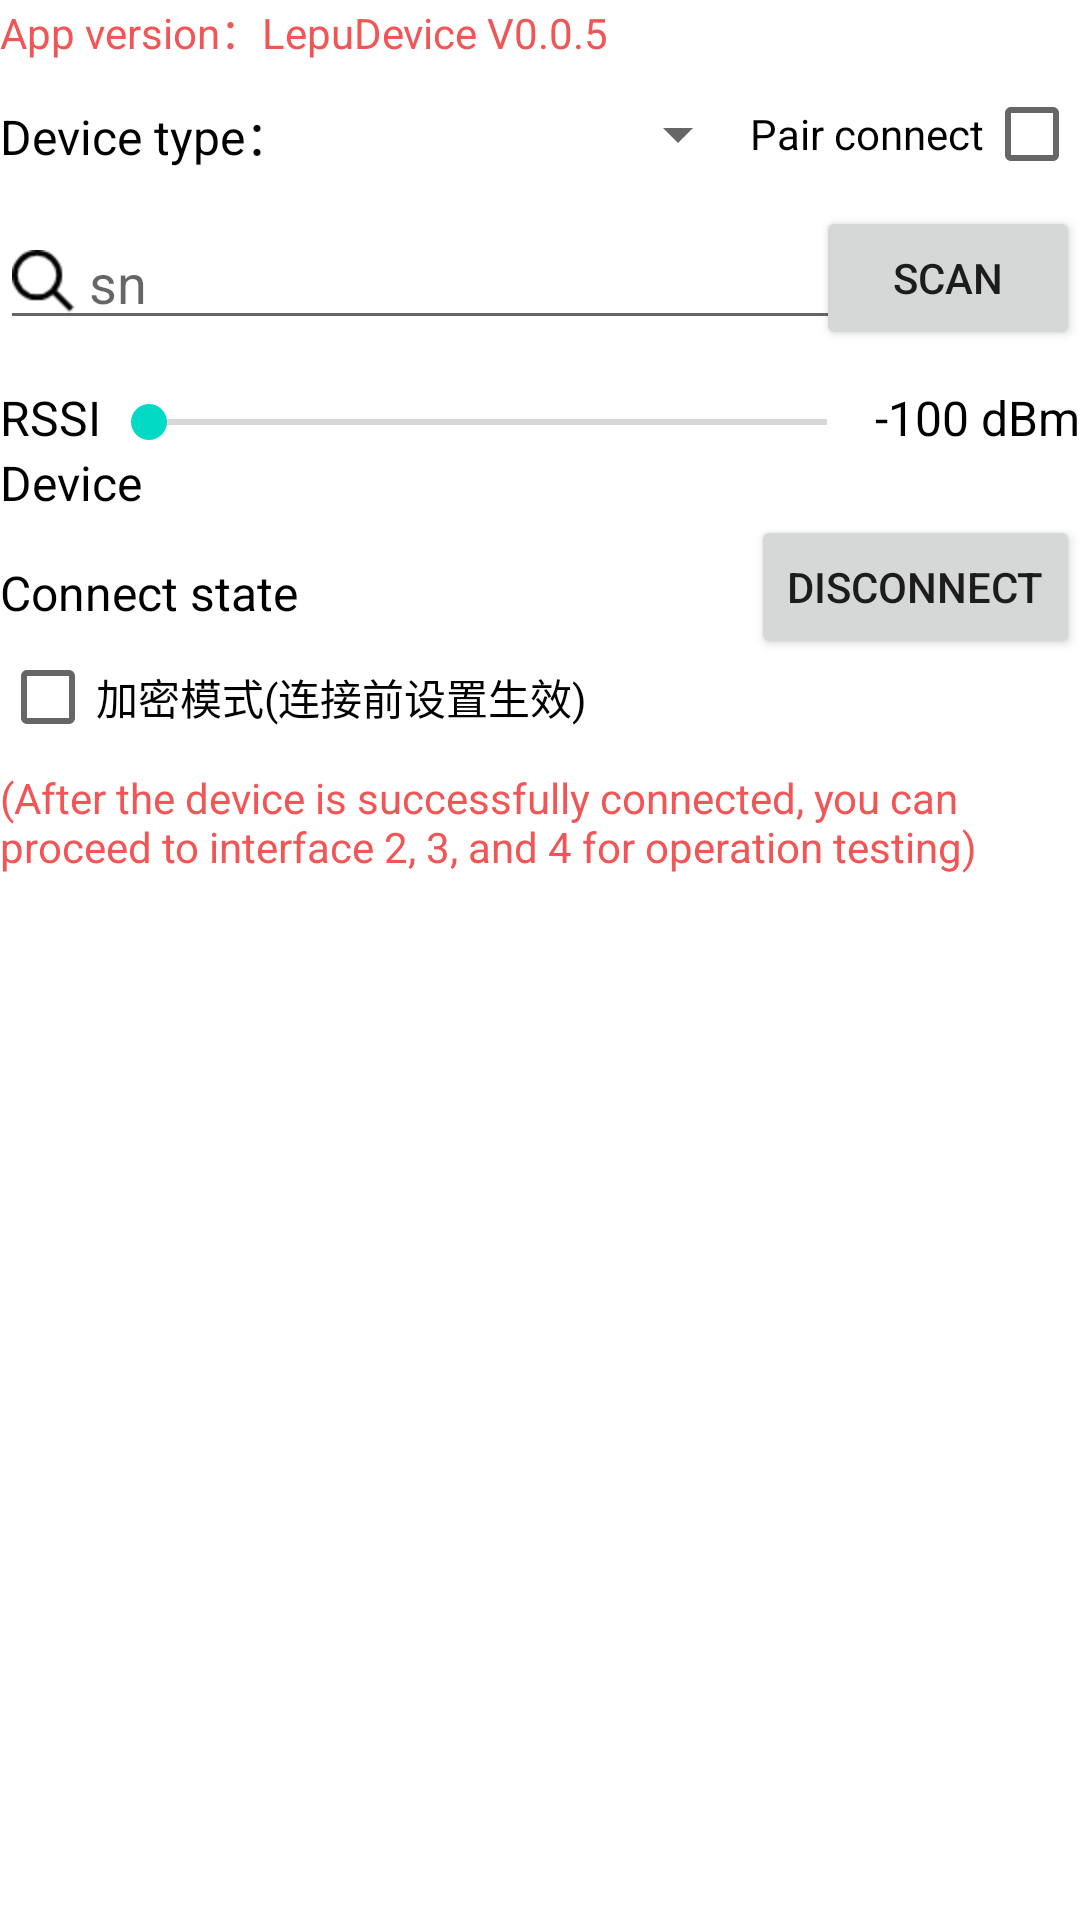

This screen was rendered from an Android layout file. Write that file and the resources it references.
<!-- AndroidManifest.xml: application theme Theme.LepuBle -->
<!-- res/layout/fragment_home.xml -->
<?xml version="1.0" encoding="utf-8"?>
<layout
    xmlns:android="http://schemas.android.com/apk/res/android"
    xmlns:app="http://schemas.android.com/apk/res-auto"
    xmlns:tools="http://schemas.android.com/tools">
    <androidx.constraintlayout.widget.ConstraintLayout
        android:layout_width="match_parent"
        android:layout_height="match_parent"
        android:paddingHorizontal="@dimen/dp_10"
        tools:context=".ui.home.HomeFragment">
        <TextView
            android:id="@+id/app_version"
            android:layout_width="match_parent"
            android:layout_height="wrap_content"
            android:textColor="@color/colorRed"
            android:text="@string/app_version"
            app:layout_constraintTop_toTopOf="parent"
            app:layout_constraintStart_toStartOf="parent"/>
        <RelativeLayout
            android:id="@+id/device_type_layout"
            android:layout_width="match_parent"
            android:layout_height="wrap_content"
            app:layout_constraintTop_toBottomOf="@+id/app_version"
            app:layout_constraintEnd_toEndOf="parent">
            <TextView
                android:id="@+id/device_type"
                android:layout_width="wrap_content"
                android:layout_height="wrap_content"
                android:layout_centerVertical="true"
                android:textColor="@color/black"
                android:textSize="16sp"
                android:text="@string/device_type"/>
            <Spinner
                android:id="@+id/device_type_spinner"
                android:layout_width="match_parent"
                android:layout_height="wrap_content"
                android:layout_centerVertical="true"
                android:layout_marginStart="@dimen/dp_10"
                android:layout_toLeftOf="@+id/need_pair"
                android:layout_toRightOf="@+id/device_type"/>

            <CheckBox
                android:id="@+id/need_pair"
                android:layout_width="wrap_content"
                android:layout_height="wrap_content"
                android:layout_alignParentRight="true"
                android:layoutDirection="rtl"
                android:text="@string/pair_connect" />
        </RelativeLayout>
        <Button
            android:id="@+id/scan"
            android:layout_width="wrap_content"
            android:layout_height="wrap_content"
            app:layout_constraintTop_toBottomOf="@+id/device_type_layout"
            app:layout_constraintEnd_toEndOf="parent"
            android:text="@string/scan"/>
        <EditText
            android:layout_width="match_parent"
            android:layout_height="wrap_content"
            android:id="@+id/ble_split"
            android:hint=" sn"
            android:drawableStart="@mipmap/search"
            android:drawablePadding="@dimen/dp_10"
            app:layout_constraintStart_toEndOf="@id/scan"
            app:layout_constraintTop_toTopOf="@id/scan"
            app:layout_constraintBottom_toBottomOf="@id/scan"
            android:textSize="18sp"/>
        <androidx.recyclerview.widget.RecyclerView
            android:id="@+id/number_layout"
            android:layout_width="match_parent"
            android:layout_height="wrap_content"
            android:layout_marginTop="@dimen/dp_10"
            app:layout_constraintStart_toStartOf="parent"
            app:layout_constraintTop_toBottomOf="@id/ble_split"/>

        <TextView
            android:id="@+id/rssi"
            android:layout_width="wrap_content"
            android:layout_height="wrap_content"
            android:text="RSSI"
            android:textColor="@color/black"
            android:textSize="16sp"
            android:layout_marginTop="15dp"
            app:layout_constraintStart_toStartOf="parent"
            app:layout_constraintTop_toBottomOf="@id/number_layout"/>

        <TextView
            android:id="@+id/rssi_filter_value"
            android:layout_width="wrap_content"
            android:layout_height="wrap_content"
            android:textColor="@color/black"
            android:textSize="16sp"
            android:layout_marginTop="15dp"
            app:layout_constraintEnd_toEndOf="parent"
            app:layout_constraintTop_toBottomOf="@id/number_layout"
            android:text="-100 dBm" />

        <SeekBar
            android:id="@+id/filter_rssi"
            android:layout_width="0dp"
            android:layout_height="25dp"
            android:layout_marginTop="15dp"
            app:layout_constraintEnd_toStartOf="@id/rssi_filter_value"
            app:layout_constraintStart_toEndOf="@+id/rssi"
            app:layout_constraintTop_toBottomOf="@+id/number_layout" />

        <Button
            android:visibility="gone"
            android:id="@+id/ble_split_btn"
            android:layout_width="wrap_content"
            android:layout_height="wrap_content"
            app:layout_constraintTop_toTopOf="@id/ble_split"
            app:layout_constraintBottom_toBottomOf="@id/ble_split"
            app:layout_constraintStart_toEndOf="@id/ble_split"
            android:layout_marginStart="20dp"
            android:text="@string/confirm"/>

        <Button
            android:visibility="gone"
            android:id="@+id/disconnect"
            android:layout_width="wrap_content"
            android:layout_height="wrap_content"
            app:layout_constraintTop_toBottomOf="@id/scan"
            app:layout_constraintStart_toStartOf="parent"
            android:text="@string/disconnect"/>

        <Button
            android:visibility="gone"
            android:id="@+id/reconnect_by_name"
            android:layout_width="wrap_content"
            android:layout_height="wrap_content"
            app:layout_constraintTop_toTopOf="@id/disconnect"
            app:layout_constraintBottom_toBottomOf="@id/disconnect"
            app:layout_constraintStart_toEndOf="@id/disconnect"
            android:layout_marginStart="20dp"
            android:text="名称重连"/>

        <Button
            android:visibility="gone"
            android:id="@+id/reconnect_by_address"
            android:layout_width="wrap_content"
            android:layout_height="wrap_content"
            app:layout_constraintTop_toTopOf="@id/reconnect_by_name"
            app:layout_constraintBottom_toBottomOf="@id/reconnect_by_name"
            app:layout_constraintStart_toEndOf="@id/reconnect_by_name"
            android:layout_marginStart="20dp"
            android:text="地址重连"/>

        <EditText
            android:visibility="gone"
            android:layout_width="match_parent"
            android:layout_height="wrap_content"
            android:id="@+id/scan_name"
            android:hint="@string/bluetooth_name"
            app:layout_constraintStart_toStartOf="parent"
            app:layout_constraintTop_toBottomOf="@id/reconnect_by_name"
            android:layout_marginTop="20dp"
            android:layout_marginRight="200dp"
            android:textSize="18sp"/>
        <Button
            android:visibility="gone"
            android:id="@+id/scan_by_name"
            android:layout_width="wrap_content"
            android:layout_height="wrap_content"
            app:layout_constraintTop_toTopOf="@id/scan_name"
            app:layout_constraintBottom_toBottomOf="@id/scan_name"
            app:layout_constraintStart_toEndOf="@id/scan_name"
            android:layout_marginStart="20dp"
            android:text="重扫"/>

        <EditText
            android:visibility="gone"
            android:layout_width="match_parent"
            android:layout_height="wrap_content"
            android:id="@+id/scan_address"
            android:hint="@string/bluetooth_address"
            app:layout_constraintStart_toStartOf="parent"
            app:layout_constraintTop_toBottomOf="@id/scan_name"
            android:layout_marginTop="20dp"
            android:layout_marginRight="200dp"
            android:textSize="18sp"/>
        <Button
            android:visibility="gone"
            android:id="@+id/scan_by_address"
            android:layout_width="wrap_content"
            android:layout_height="wrap_content"
            app:layout_constraintTop_toTopOf="@id/scan_address"
            app:layout_constraintBottom_toBottomOf="@id/scan_address"
            app:layout_constraintStart_toEndOf="@id/scan_address"
            android:layout_marginStart="20dp"
            android:text="扫描"/>

        <TextView
            android:layout_width="wrap_content"
            android:layout_height="wrap_content"
            android:id="@+id/ble_device"
            android:text="@string/bluetooth_device"
            android:textColor="@color/black"
            app:layout_constraintStart_toStartOf="parent"
            app:layout_constraintTop_toBottomOf="@id/rssi"
            android:layout_marginTop="@dimen/dp_10"
            android:textSize="16sp"/>

        <TextView
            android:layout_width="wrap_content"
            android:layout_height="wrap_content"
            android:id="@+id/ble_state"
            android:text="@string/connect_state"
            android:textColor="@color/black"
            app:layout_constraintStart_toStartOf="parent"
            app:layout_constraintTop_toBottomOf="@id/ble_device"
            android:layout_marginTop="15dp"
            android:textSize="16sp"/>

        <Button
            android:id="@+id/disconnect2"
            android:layout_width="wrap_content"
            android:layout_height="wrap_content"
            app:layout_constraintTop_toBottomOf="@id/ble_device"
            app:layout_constraintEnd_toEndOf="parent"
            android:text="@string/disconnect"/>

        <CheckBox
            android:id="@+id/encrypt"
            android:layout_width="wrap_content"
            android:layout_height="wrap_content"
            android:textColor="@color/black"
            app:layout_constraintStart_toStartOf="parent"
            app:layout_constraintTop_toBottomOf="@id/ble_state"
            android:text="加密模式(连接前设置生效)"/>
        <TextView
            android:layout_width="wrap_content"
            android:layout_height="wrap_content"
            android:id="@+id/home_tip"
            android:text="@string/home_tips"
            android:textColor="@color/colorRed"
            app:layout_constraintStart_toStartOf="parent"
            app:layout_constraintTop_toBottomOf="@id/encrypt"/>

        <TextView
            android:visibility="gone"
            android:layout_width="wrap_content"
            android:layout_height="wrap_content"
            android:id="@+id/duration_tag"
            android:text="采集时长(S):"
            android:textColor="@color/black"
            app:layout_constraintStart_toStartOf="parent"
            app:layout_constraintTop_toBottomOf="@id/home_tip"
            android:layout_marginTop="20dp"
            android:textSize="18sp"/>
        <TextView
            android:visibility="gone"
            android:layout_width="80dp"
            android:layout_height="wrap_content"
            android:id="@+id/duration"
            android:textSize="18sp"
            android:textColor="@color/black"
            app:layout_constraintStart_toEndOf="@id/duration_tag"
            app:layout_constraintTop_toTopOf="@id/duration_tag"
            android:layout_marginStart="10dp"
            android:inputType="number"
            android:imeOptions="actionDone"/>


        <androidx.recyclerview.widget.RecyclerView
            android:id="@+id/rcv"
            android:layout_width="match_parent"
            android:layout_height="0dp"
            app:layout_constraintStart_toStartOf="parent"
            app:layout_constraintTop_toBottomOf="@id/duration_tag"
            app:layout_constraintBottom_toBottomOf="parent"
            android:layout_marginTop="20dp">

        </androidx.recyclerview.widget.RecyclerView>



    </androidx.constraintlayout.widget.ConstraintLayout>
</layout>
<!-- resources referenced by this layout -->
<resources>
  <color name="black">#FF000000</color>
  <color name="colorRed">#F25555</color>
  <!-- mipmap search: png bitmap (mipmap-hdpi, 812 bytes) -->
  <string name="app_version">App version：LepuDevice V0.0.5</string>
  <string name="bluetooth_address">Address：</string>
  <string name="bluetooth_device">Device</string>
  <string name="bluetooth_name">Name：</string>
  <string name="confirm">OK</string>
  <string name="connect_state">Connect state</string>
  <string name="device_type">Device type：</string>
  <string name="disconnect">Disconnect</string>
  <string name="home_tips">(After the device is successfully connected, you can proceed to interface 2, 3, and 4 for operation testing)</string>
  <string name="pair_connect">Pair connect</string>
  <string name="scan">Scan</string>
  <style name="Theme.LepuBle" parent="Theme.MaterialComponents.DayNight.DarkActionBar">
          
          <item name="colorPrimary">@color/purple_500</item>
          <item name="colorPrimaryVariant">@color/purple_700</item>
          <item name="colorOnPrimary">@color/white</item>
          
          <item name="colorSecondary">@color/teal_200</item>
          <item name="colorSecondaryVariant">@color/teal_700</item>
          <item name="colorOnSecondary">@color/black</item>
          
          <item name="android:statusBarColor" tools:targetApi="l">?attr/colorPrimaryVariant</item>
          
      </style>
  <color name="purple_500">#FF6200EE</color>
  <color name="purple_700">#FF3700B3</color>
  <color name="white">#FFFFFFFF</color>
  <color name="teal_200">#FF03DAC5</color>
  <color name="teal_700">#FF018786</color>
</resources>
